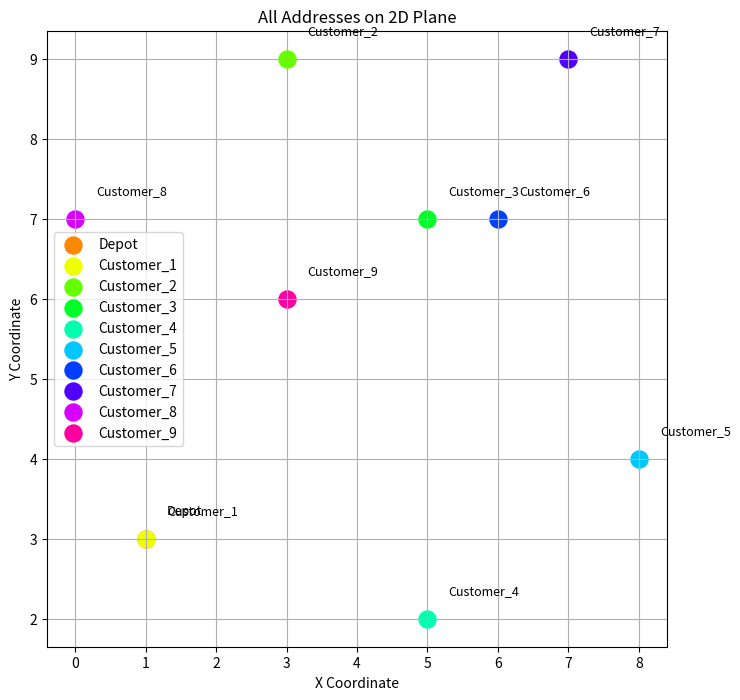
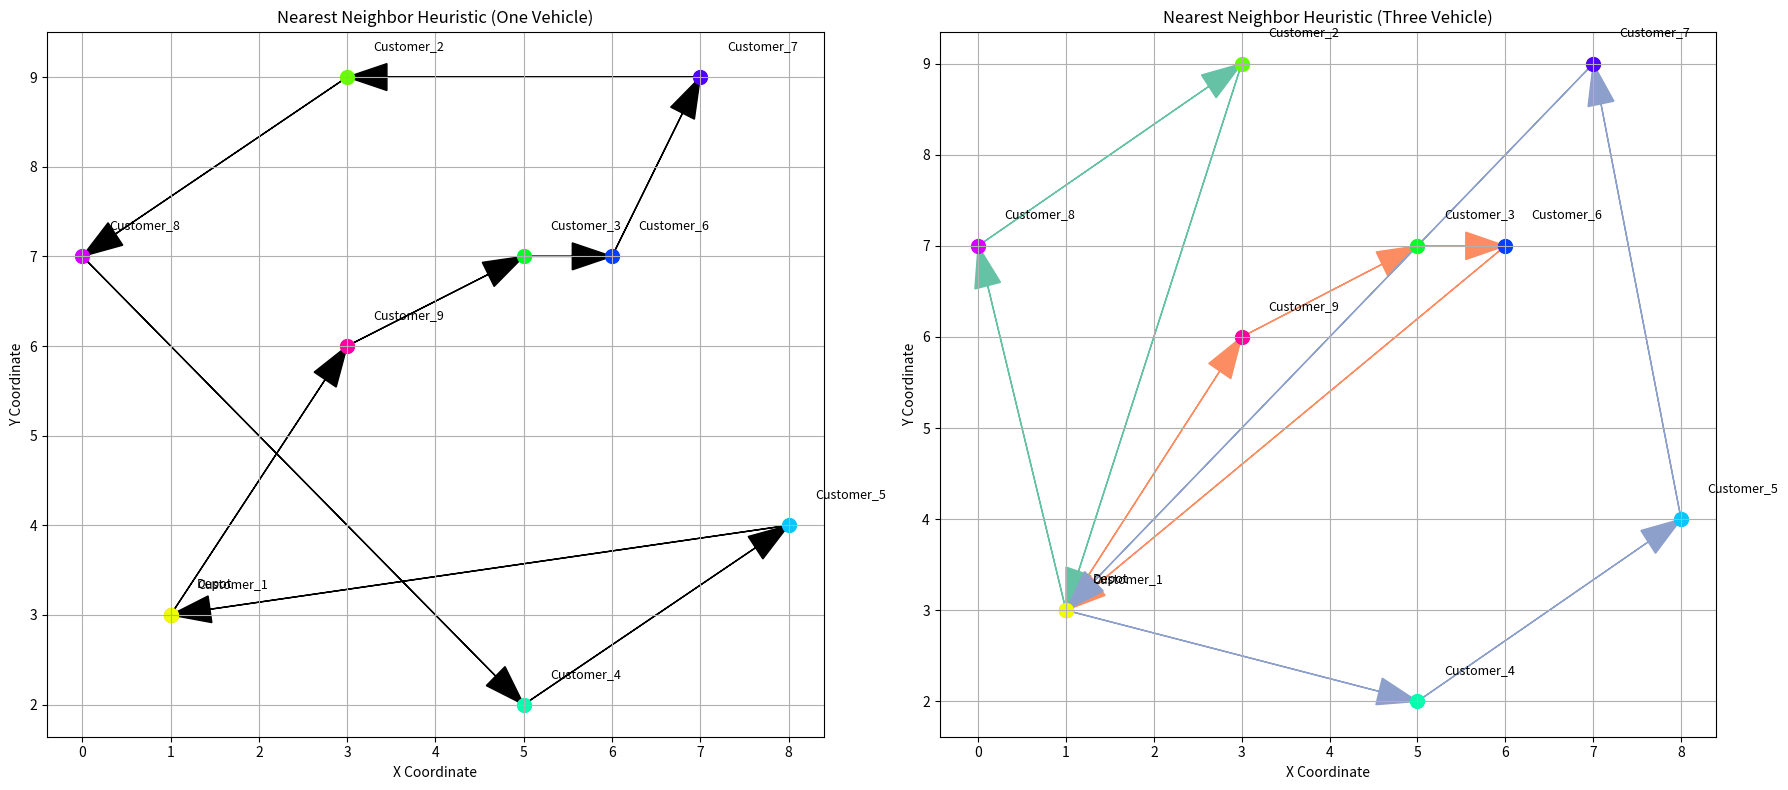
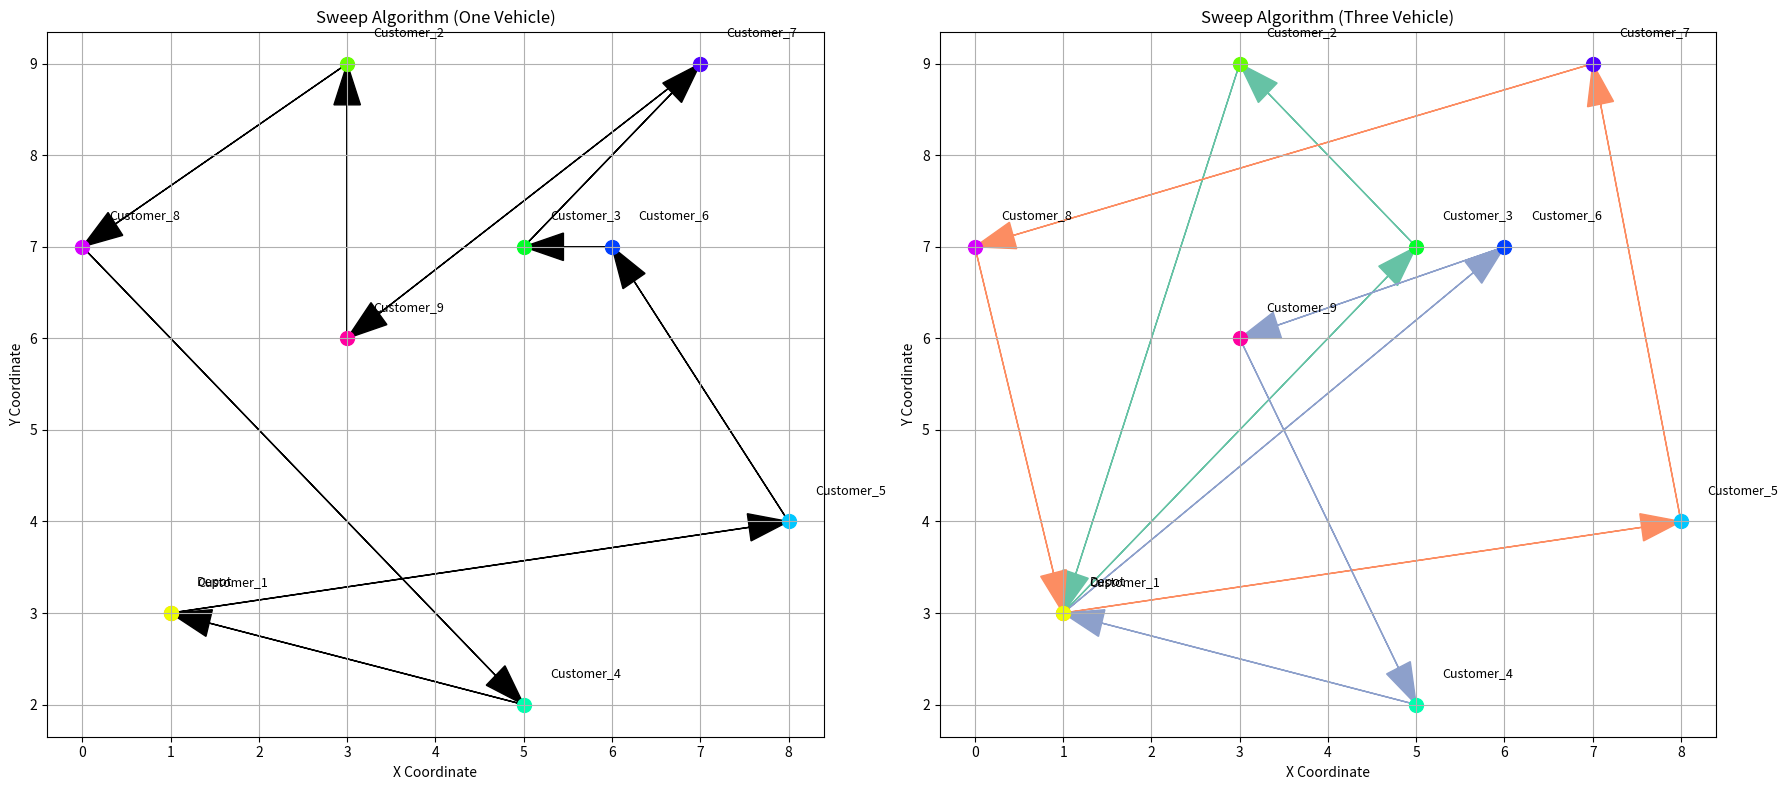
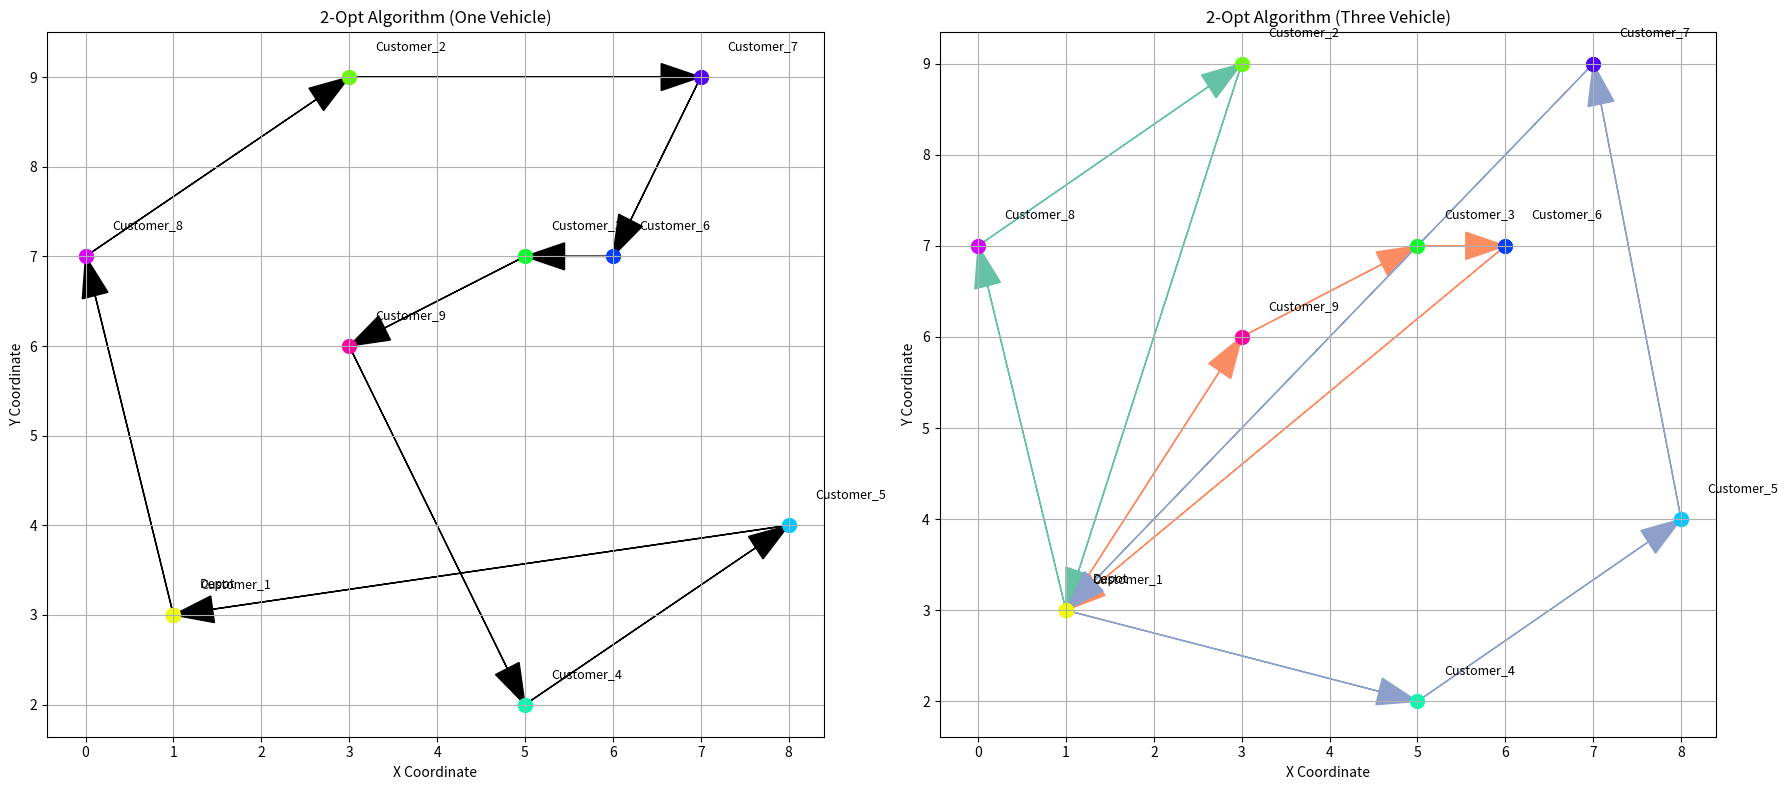

Here is the Python script that generated these plots, in order:
import random
import pandas as pd
import numpy as np
import math
import matplotlib.pyplot as plt
import seaborn as sns

# ====================
# Data Generation
# ====================
def generate_coordinates(num_locations):
    """Generate random coordinates for locations."""
    return [(random.randint(0, 10), random.randint(0, 10)) for _ in range(num_locations)]

def generate_distance_matrix(coordinates):
    """Generate a symmetric distance matrix for locations based on coordinates."""
    num_locations = len(coordinates)
    distance_matrix = np.zeros((num_locations, num_locations))
    for i in range(num_locations):
        for j in range(i + 1, num_locations):
            distance = math.sqrt((coordinates[i][0] - coordinates[j][0])**2 + (coordinates[i][1] - coordinates[j][1])**2)
            distance_matrix[i][j] = distance
            distance_matrix[j][i] = distance
    return distance_matrix

# ====================
# Algorithms
# ====================
# Nearest Neighbor Heuristic
def nearest_neighbor_vrp(distance_matrix, num_trucks=1):
    n_customers = len(distance_matrix)
    visited = [False] * n_customers
    visited[0] = True
    routes = [[] for _ in range(num_trucks)]
    truck_index = 0

    while not all(visited):
        current_location = routes[truck_index][-1] if routes[truck_index] else 0
        nearest_customer = None
        shortest_distance = float('inf')

        for i in range(1, n_customers):
            if not visited[i] and distance_matrix[current_location][i] < shortest_distance:
                shortest_distance = distance_matrix[current_location][i]
                nearest_customer = i

        if nearest_customer is not None:
            routes[truck_index].append(nearest_customer)
            visited[nearest_customer] = True
        truck_index = (truck_index + 1) % num_trucks

    # Ensure all routes start and end at the depot
    for route in routes:
        route.insert(0, 0)  # Start from depot
        route.append(0)  # Return to depot
    return routes

# Sweep Algorithm
def calculate_polar_coordinates(coordinates):
    """Convert Cartesian coordinates to polar coordinates for Sweep Algorithm."""
    depot = coordinates[0]
    polar_coordinates = []
    for i, (x, y) in enumerate(coordinates):
        angle = math.atan2(y - depot[1], x - depot[0]) * (180 / math.pi)
        angle = angle if angle >= 0 else 360 + angle
        polar_coordinates.append((i, angle))
    return sorted(polar_coordinates, key=lambda x: x[1])

def sweep_algorithm(polar_coordinates, num_trucks=1):
    """Cluster customers using the Sweep Algorithm."""
    clusters = [[] for _ in range(num_trucks)]
    cluster_index = 0

    for i, (customer_id, _) in enumerate(polar_coordinates):
        if customer_id != 0:
            clusters[cluster_index].append(customer_id)
            cluster_index = (cluster_index + 1) % num_trucks

    # Ensure all clusters start and end at the depot
    for cluster in clusters:
        cluster.insert(0, 0)  # Start from depot
        cluster.append(0)  # Return to depot
    return clusters

# 2-Opt Algorithm
def calculate_total_distance(route, distance_matrix):
    """Calculate the total distance of a route."""
    return sum(distance_matrix[route[i]][route[i + 1]] for i in range(len(route) - 1))

def two_opt(routes, distance_matrix):
    """Optimize a set of routes using 2-Opt."""
    optimized_routes = []
    for route in routes:
        best_route = route
        best_distance = calculate_total_distance(route, distance_matrix)
        improved = True

        while improved:
            improved = False
            for i in range(1, len(route) - 2):
                for j in range(i + 1, len(route) - 1):
                    new_route = route[:i] + route[i:j + 1][::-1] + route[j + 1:]
                    new_distance = calculate_total_distance(new_route, distance_matrix)
                    if new_distance < best_distance:
                        best_distance = new_distance
                        best_route = new_route
                        improved = True
        optimized_routes.append(best_route)
    return optimized_routes

# ====================
# Visualization Functions
# ====================
def visualize_static(coordinates, title, routes_one, routes_two):
    fig, axs = plt.subplots(1, 2, figsize=(18, 8))
    colors = sns.color_palette("hsv", len(coordinates))
    route_colors = sns.color_palette("Set2", len(routes_two))  # Colors for two vehicle routes

    # Plot for one vehicle
    axs[0].set_title(f"{title} (One Vehicle)")
    for route in routes_one:
        for i in range(len(route) - 1):
            start, end = route[i], route[i + 1]
            axs[0].arrow(coordinates[start][0], coordinates[start][1], 
                         coordinates[end][0] - coordinates[start][0], 
                         coordinates[end][1] - coordinates[start][1], 
                         head_width=0.3, length_includes_head=True, color='black')
    for i, (x, y) in enumerate(coordinates):
        label = "Depot" if i == 0 else f"Customer_{i}"
        axs[0].scatter(x, y, c=[colors[i]], s=100)
        axs[0].text(x + 0.3, y + 0.3, label, fontsize=9)

    # Plot for two vehicles
    axs[1].set_title(f"{title} (Three Vehicle)")
    for idx, route in enumerate(routes_two):
        route_color = route_colors[idx]  # Use a different color for each route
        for i in range(len(route) - 1):
            start, end = route[i], route[i + 1]
            axs[1].arrow(coordinates[start][0], coordinates[start][1], 
                         coordinates[end][0] - coordinates[start][0], 
                         coordinates[end][1] - coordinates[start][1], 
                         head_width=0.3, length_includes_head=True, color=route_color)
    for i, (x, y) in enumerate(coordinates):
        label = "Depot" if i == 0 else f"Customer_{i}"
        axs[1].scatter(x, y, c=[colors[i]], s=100)
        axs[1].text(x + 0.3, y + 0.3, label, fontsize=9)

    for ax in axs:
        ax.set_xlabel("X Coordinate")
        ax.set_ylabel("Y Coordinate")
        ax.grid()
    
    plt.tight_layout()
    plt.show()

# ====================
# Main Execution
# ====================
def visualize_all_addresses(coordinates):
    """Visualize all addresses on a 2D plane with distinct colors."""
    plt.figure(figsize=(8, 8))
    colors = sns.color_palette("hsv", len(coordinates))

    # Plot each address with a unique color
    for i, (x, y) in enumerate(coordinates):
        label = "Depot" if i == 0 else f"Customer_{i}"
        plt.scatter(x, y, c=[colors[i]], s=150, label=label)
        plt.text(x + 0.3, y + 0.3, label, fontsize=9)

    plt.title("All Addresses on 2D Plane")
    plt.xlabel("X Coordinate")
    plt.ylabel("Y Coordinate")
    plt.grid()
    plt.legend()
    plt.show()

# ====================
# Revised Example Usage
# ====================

# Step 1: Generate coordinates and distance matrix
num_locations = 10
coordinates = generate_coordinates(num_locations)
distance_matrix = generate_distance_matrix(coordinates)

# Step 2: Visualize all addresses
visualize_all_addresses(coordinates)

# Step 3: Execute Route Optimization Algorithms and Visualize
# Nearest Neighbor Heuristic
nn_route_1 = nearest_neighbor_vrp(distance_matrix, num_trucks=1)
nn_route_2 = nearest_neighbor_vrp(distance_matrix, num_trucks=3)
visualize_static(coordinates, "Nearest Neighbor Heuristic", nn_route_1, nn_route_2)

# Sweep Algorithm
polar_coords = calculate_polar_coordinates(coordinates)
sweep_route_1 = sweep_algorithm(polar_coords, num_trucks=1)
sweep_route_2 = sweep_algorithm(polar_coords, num_trucks=3)
visualize_static(coordinates, "Sweep Algorithm", sweep_route_1, sweep_route_2)

# 2-Opt Algorithm (starting from Nearest Neighbor route)
opt_route_1 = two_opt(nn_route_1, distance_matrix)
opt_route_2 = two_opt(nn_route_2, distance_matrix)
visualize_static(coordinates, "2-Opt Algorithm", opt_route_1, opt_route_2)
